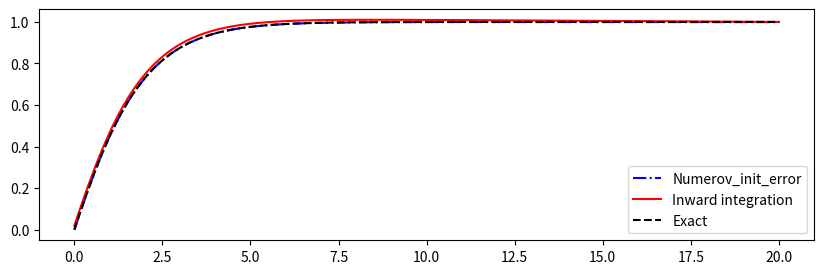

The matplotlib source for this figure:
from __future__ import print_function
import numpy as np
from scipy.constants import hbar
import matplotlib.pyplot as plt


def numerov(xgrid, y_0, y_1, k, S):
    """
    Numerov algorithm
   
    Solve 
   
        d^2
       ------y(x) + k(x)^2 * y(x) = S(x)
        dx^2
   
    by approximating the 2nd derivative 
    by the 3-point formula,
   
        yn+1 - 2yn + yn-1            h^2
       ------------------- = y''n + -----y''''n + O(h^4) .
               h^2                   12
   
    By some rearrangement,
   
             h^2                      5h^2               h^2
       (1 + -----kn+1^2)yn+1 - 2(1 - ------kn^2)yn + (1 + -----kn-1^2)yn-1
             12                        12                12
   
         h^2
      = -----(Sn+1 + 10*Sn + Sn-1) + O(h^6)
         12
   
   
    *** One should know the the two initial points, k and S terms.
   
   
    - Case 1: Two initial values are given.
   
        y(0) = y0, y(1) = y1 --> y(2) is directly calculated.
   
   
    - Case 2: One initial value and its gradient is given.
   
        y(0) = y0, y'(0) = y'0 --> y(1) should be estimated by some formula.
   
        Then one can follow "Case 1".


    Inputs
    ------
    - xgrid : x (1-D array)
    - y_0   : y, initial condition 1
    - y_1   : y, initial condition 2
    - k     : oscillartory function (1-D array, len(k)==len(xgrid))
    - S     : driving term          (1-D array, len(S)==len(xgrid))


    Output
    ------
    - y : solution of the differential equation (1-D array)

    """

    # initialize y
    ngrid = len(xgrid)
    h = np.abs(xgrid[1] - xgrid[0])
    y = np.zeros(ngrid)
    y[0] = y_0
    y[1] = y_1

    # main loop: evaluate y[j]
    for j in np.arange(2, ngrid):

        y1 = y[j-2]; y2 = y[j-1]
        k1 = k[j-2]; k2 = k[j-1]; k3 = k[j]
        s1 = S[j-2]; s2 = S[j-1]; s3 = S[j] 

        term_S = 1/12. * h**2 * (s3 + 10*s2 + s1)
        term_3 =      (1 + 1/12. *   h**2 * k3**2)
        term_2 = -2 * (1 - 5/12. * 5*h**2 * k2**2) * y2
        term_1 =      (1 + 1/12. *   h**2 * k1**2) * y1

        y3 = (term_S - term_2 - term_1) / term_3
        y[j] = y3

    return y


def numerov_inward(xgrid, y_0, y_1, k, S):

    # initialize y
    ngrid = len(xgrid)
    h = np.abs(xgrid[1] - xgrid[0])
    y = np.zeros(ngrid)
    y[-1] = y_0
    y[-2] = y_1

    # main loop: evaluate y[j]
    for j in np.arange(2, ngrid):
        #print (j, 1-j, 0-j, -1-j)

        y2 = y[0-j]; y3 = y[1-j]
        k1 = k[-1-j]; k2 = k[0-j]; k3 = k[1-j]
        s1 = S[-1-j]; s2 = S[0-j]; s3 = S[1-j] 

        term_S = 1/12. * h**2 * (s3 + 10*s2 + s1)
        term_3 =      (1 + 1/12. *   h**2 * k3**2) * y3
        term_2 = -2 * (1 - 5/12. * 5*h**2 * k2**2) * y2
        term_1 =      (1 + 1/12. *   h**2 * k1**2)

        y1 = (term_S - term_2 - term_3) / term_1
        y[-1-j] = y1

    return y


#
# Poisson's equation when the charge distribution is
#
#                 1
#     rho(r) = ------ * exp(-r) .
#               8*pi 
#

def rho(xgrid):
    return (1./(8.*np.pi))*np.exp(-xgrid)

def y_exact(xgrid):
    return 1 - 0.5*(xgrid+2)*np.exp(-xgrid)

# domain
xgrid = np.linspace(0., 20., 201)
ngrid = len(xgrid)

# initial values
y_0 = 0.; y_1 = y_exact(xgrid)[1]
k = np.zeros(ngrid)
S = np.zeros(ngrid); S += -4*np.pi * xgrid * rho(xgrid)

error = 1e-4

# Numerical solution with inaccurate initial points
y_err = numerov(xgrid, y_0, (1-error)*y_1, k, S)

# Numerical solution with inaccurate initial points (inward)
y_0 = 1.; y_1 = y_exact(xgrid)[-2]
print ("y_0 =", y_0, "y_1 =", y_1)
y_cor = numerov_inward(xgrid, (1-error)*y_0, y_1, k, S)

# Figure
fig = plt.figure(figsize=(10,3))
fig1 = fig.add_subplot(111)
fig1.plot(xgrid, y_err, 'b-.', label='Numerov_init_error')
fig1.plot(xgrid, y_cor, 'r-',  label='Inward integration')
fig1.plot(xgrid, y_exact(xgrid), 'k--', label='Exact')
#fig1.plot(xgrid, y_err, 'b-.', label='Numerov_init_error')
#fig1.plot(xgrid, y_cor, 'r-',  label='Inward integration')
#fig1.plot(xgrid, y_exact(xgrid), 'k--', label='Exact')
fig1.legend()
plt.show()

